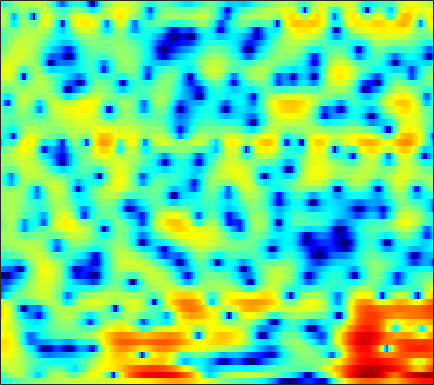

The file beside this chart, header and first rows:
-4.3498, -3.963, -3.4813, -3.0434, -2.7346, -2.3503, -1.9976, -1.7545, -1.4563, -1.188, -0.94363, -0.7798, -0.57283, -0.38338, -0.24027, -0.064103, 0.10922, 0.24193, 0.41259, 0.59059, 0.77918, 0.92277, 1.1072, 1.2829
-3.388, -2.039, -0.6199, 0.4418, 1.05, 1.638, 1.989, 2.105, 2.067, 1.804, 1.296, 0.7489, -0.2261, -1.512, -2.685, -4.449, -6.053, -6.605, -5.961, -4.352, -2.632, -1.507, -0.2926, 0.612
1.222, 1.554, 1.962, 2.291, 2.47, 2.598, 2.592, 2.492, 2.225, 1.804, 1.231, 0.7053, -0.1165, -1.04, -1.763, -2.664, -3.334, -3.606, -3.607, -3.244, -2.726, -2.316, -1.813, -1.423
3.104, 3.178, 3.224, 3.206, 3.141, 2.986, 2.748, 2.514, 2.126, 1.657, 1.12, 0.6777, 0.04586, -0.6124, -1.11, -1.744, -2.321, -2.723, -3.186, -3.567, -3.866, -4.044, -4.212, -4.322
4.533, 4.586, 4.561, 4.426, 4.255, 3.93, 3.504, 3.112, 2.499, 1.78, 0.9606, 0.285, -0.6983, -1.774, -2.639, -3.862, -5.163, -6.134, -7.428, -8.571, -9.444, -9.841, -10.02, -9.881
5.508, 5.542, 5.452, 5.206, 4.924, 4.399, 3.72, 3.109, 2.163, 1.081, -0.1251, -1.097, -2.475, -3.962, -5.138, -6.865, -8.889, -10.71, -13.84, -18.52, -26.83, -26.4, -19.08, -15.38
5.899, 5.968, 5.876, 5.559, 5.163, 4.413, 3.396, 2.45, 0.9225, -0.9492, -3.181, -5.061, -7.669, -9.8, -10.56, -10.51, -9.974, -9.597, -9.258, -9.028, -8.773, -8.48, -7.976, -7.417
4.661, 4.908, 4.971, 4.742, 4.39, 3.68, 2.688, 1.75, 0.2147, -1.676, -3.963, -5.893, -8.578, -10.39, -10.53, -9.384, -7.875, -6.872, -5.768, -4.885, -4.134, -3.648, -3.084, -2.609
3.667, 3.818, 3.795, 3.537, 3.208, 2.604, 1.822, 1.143, 0.1493, -0.9026, -1.948, -2.67, -3.514, -4.117, -4.415, -4.578, -4.506, -4.335, -3.987, -3.53, -3.021, -2.626, -2.111, -1.629
4.805, 4.573, 4.128, 3.537, 2.993, 2.152, 1.197, 0.431, -0.6239, -1.664, -2.683, -3.396, -4.268, -4.99, -5.411, -5.811, -5.976, -5.912, -5.57, -4.95, -4.151, -3.508, -2.623, -1.783
6.355, 5.79, 4.921, 3.878, 2.969, 1.597, 0.0357, -1.248, -3.064, -4.852, -6.436, -7.307, -8.168, -8.917, -9.64, -10.99, -12.91, -14.23, -13.88, -10.89, -7.745, -5.761, -3.639, -1.975
6.543, 5.863, 4.855, 3.686, 2.661, 1.031, -1.062, -3.087, -6.724, -12.45, -27.52, -21.48, -13.21, -10.33, -9.374, -9.146, -9.62, -9.962, -9.394, -7.399, -5.016, -3.397, -1.623, -0.3187
2.961, 2.522, 2.072, 1.663, 1.296, 0.6519, -0.1648, -0.8715, -1.901, -2.836, -3.433, -3.519, -3.225, -2.663, -2.211, -1.635, -1.109, -0.7245, -0.1842, 0.386, 0.9412, 1.315, 1.69, 1.822
-9.481, -7.718, -5.538, -3.955, -3.097, -2.257, -1.664, -1.327, -0.9894, -0.6806, -0.3566, -0.07168, 0.3187, 0.7419, 1.076, 1.503, 1.905, 2.173, 2.472, 2.683, 2.785, 2.767, 2.583, 2.172
-11.84, -10.95, -9.381, -7.907, -6.918, -5.704, -4.6, -3.848, -2.926, -2.061, -1.244, -0.6687, 0.07239, 0.7615, 1.243, 1.814, 2.295, 2.592, 2.888, 3.058, 3.091, 3.006, 2.74, 2.314
-11.19, -12.04, -12.39, -11.79, -10.91, -9.485, -8.055, -7.033, -5.713, -4.448, -3.214, -2.33, -1.179, -0.1025, 0.6325, 1.516, 2.252, 2.703, 3.162, 3.45, 3.557, 3.526, 3.326, 2.954
-15.99, -21.85, -33.16, -19.96, -16.21, -13.37, -11.78, -10.89, -9.834, -8.542, -6.861, -5.395, -3.422, -1.586, -0.3657, 1.023, 2.148, 2.82, 3.493, 3.929, 4.139, 4.157, 4.008, 3.636
-8.982, -9.866, -10.66, -10.93, -11.01, -11.38, -12.47, -14.14, -19.2, -30.02, -15.01, -10.05, -5.732, -2.737, -1.012, 0.7856, 2.128, 2.892, 3.635, 4.095, 4.308, 4.315, 4.134, 3.756
-5.525, -5.487, -5.516, -5.613, -5.754, -6.052, -6.462, -6.824, -7.098, -6.733, -5.556, -4.281, -2.47, -0.7986, 0.2925, 1.494, 2.409, 2.915, 3.367, 3.579, 3.575, 3.444, 3.116, 2.656
-3.833, -3.204, -2.583, -2.171, -1.95, -1.72, -1.527, -1.386, -1.117, -0.7471, -0.2656, 0.1735, 0.7993, 1.415, 1.828, 2.28, 2.583, 2.69, 2.659, 2.419, 1.967, 1.501, 0.7376, -0.1416
-1.398, -0.8806, -0.3149, 0.1265, 0.3898, 0.6742, 0.9006, 1.063, 1.261, 1.453, 1.667, 1.824, 2.021, 2.194, 2.291, 2.339, 2.262, 2.103, 1.716, 1.088, 0.152, -0.7859, -2.46, -4.73
0.4379, 0.695, 0.9901, 1.23, 1.363, 1.466, 1.494, 1.491, 1.445, 1.397, 1.374, 1.369, 1.394, 1.43, 1.444, 1.424, 1.317, 1.156, 0.8071, 0.2634, -0.5274, -1.334, -2.735, -4.575
0.6409, 0.8911, 1.174, 1.34, 1.356, 1.212, 0.8915, 0.5258, -0.05148, -0.6178, -1.074, -1.242, -1.212, -0.9855, -0.7635, -0.4817, -0.2787, -0.2073, -0.2044, -0.2915, -0.4315, -0.5784, -0.7803, -0.977
-1.051, -0.1555, 0.7424, 1.21, 1.265, 0.9354, 0.0945, -0.9146, -2.837, -5.527, -8.48, -9.367, -7.747, -5.471, -4.169, -3.069, -2.527, -2.366, -2.322, -2.235, -1.9, -1.415, -0.5901, 0.3189
-2.59, -0.8118, 0.7159, 1.505, 1.701, 1.462, 0.6413, -0.3593, -2.32, -4.99, -7.934, -8.874, -7.514, -5.628, -4.686, -4.207, -4.635, -5.594, -7.897, -11.16, -11.12, -7.903, -3.937, -1.031
-0.254, 0.4261, 1.145, 1.593, 1.735, 1.653, 1.29, 0.8418, 0.1019, -0.7089, -1.456, -1.898, -2.33, -2.637, -2.91, -3.449, -4.309, -5.234, -6.776, -8.122, -7.876, -6.337, -3.803, -1.531
0.6043, 0.8879, 1.209, 1.427, 1.498, 1.469, 1.292, 1.068, 0.6778, 0.1933, -0.3156, -0.7212, -1.26, -1.795, -2.18, -2.665, -3.084, -3.323, -3.489, -3.38, -2.955, -2.449, -1.59, -0.6364
0.669, 0.9539, 1.252, 1.444, 1.514, 1.512, 1.393, 1.24, 0.9163, 0.4826, -0.07538, -0.5615, -1.288, -2.075, -2.649, -3.308, -3.716, -3.78, -3.519, -2.949, -2.172, -1.552, -0.727, 0.0195
0.6151, 0.9518, 1.246, 1.41, 1.478, 1.502, 1.469, 1.388, 1.173, 0.8072, 0.1983, -0.4295, -1.572, -3.142, -4.65, -7.058, -9.159, -9.259, -7.255, -4.745, -2.637, -1.368, -0.04139, 0.9022
0.08826, 0.1339, 0.00604, -0.1941, -0.3011, -0.2646, -0.01488, 0.2273, 0.543, 0.6803, 0.5247, 0.1538, -0.746, -2.215, -3.797, -6.674, -9.847, -10.06, -6.914, -3.727, -1.401, -0.1044, 1.165, 2.02
-1.327, -2.124, -3.755, -6.056, -7.826, -8.202, -5.865, -3.88, -1.792, -0.4048, 0.4451, 0.7585, 0.8319, 0.5927, 0.297, -0.1375, -0.4044, -0.3873, -0.05505, 0.4999, 1.126, 1.544, 1.977, 2.249
-1.488, -2.422, -4.246, -6.882, -9.04, -9.54, -6.671, -4.368, -1.96, -0.2599, 0.8694, 1.444, 1.917, 2.136, 2.178, 2.137, 2.042, 1.959, 1.85, 1.739, 1.598, 1.465, 1.221, 0.8864
-0.1096, -0.3843, -0.8221, -1.196, -1.331, -1.193, -0.7024, -0.1624, 0.615, 1.368, 1.951, 2.277, 2.543, 2.634, 2.586, 2.408, 2.109, 1.813, 1.342, 0.8069, 0.1672, -0.3687, -1.164, -2.101
0.7243, 0.7555, 0.8078, 0.9276, 1.063, 1.304, 1.627, 1.91, 2.261, 2.561, 2.777, 2.853, 2.813, 2.603, 2.33, 1.811, 1.134, 0.5424, -0.3424, -1.296, -2.319, -3.141, -4.351, -5.762
0.3688, 0.5317, 0.8569, 1.229, 1.532, 1.954, 2.385, 2.686, 3.069, 3.347, 3.501, 3.49, 3.285, 2.81, 2.273, 1.279, -0.01545, -1.149, -2.769, -4.361, -5.597, -6.306, -7.16, -8.138
-2.39, -1.634, -0.6485, 0.145, 0.6491, 1.294, 1.969, 2.502, 3.244, 3.917, 4.378, 4.544, 4.466, 3.988, 3.312, 1.942, -0.1244, -2.288, -6.336, -12.28, -15.13, -12.11, -9.299, -8.333
-7.473, -4.877, -3.298, -2.94, -3.164, -3.493, -2.777, -1.357, 0.8184, 2.714, 4.098, 4.79, 5.249, 5.205, 4.83, 3.87, 2.349, 0.837, -1.607, -4.1, -5.28, -5.106, -4.418, -4.146
-3.462, -3.709, -4.396, -5.991, -8.229, -13.76, -14.15, -8.509, -3.606, -0.5206, 1.481, 2.504, 3.368, 3.755, 3.793, 3.532, 3.012, 2.498, 1.74, 1.037, 0.4712, 0.1535, -0.1879, -0.5118
-1.975, -2.419, -3.049, -3.719, -4.157, -4.44, -4.142, -3.483, -2.343, -1.134, -0.07169, 0.559, 1.177, 1.538, 1.667, 1.688, 1.573, 1.429, 1.204, 0.9949, 0.8044, 0.6997, 0.5907, 0.5076
-1.221, -1.487, -1.799, -2.026, -2.103, -2.062, -1.876, -1.613, -1.205, -0.7806, -0.382, -0.1557, 0.04347, 0.1148, 0.0906, 0.003709, -0.1183, -0.1899, -0.2231, -0.1767, -0.03607, 0.1154, 0.3694, 0.6345
-0.8603, -1.129, -1.407, -1.513, -1.491, -1.313, -1.019, -0.7792, -0.4435, -0.191, -0.06578, -0.07938, -0.2721, -0.6459, -1.044, -1.68, -2.289, -2.606, -2.678, -2.309, -1.598, -0.9797, -0.1506, 0.5917
-1.325, -2.07, -2.829, -3.042, -2.762, -1.98, -1.009, -0.3462, 0.376, 0.8483, 1.001, 0.9033, 0.4409, -0.4694, -1.498, -3.482, -6.332, -8.946, -10.46, -7.401, -4.107, -2.21, -0.3435, 0.9903
-3.191, -5.738, -11.08, -14.91, -9.926, -4.947, -1.939, -0.385, 1.011, 1.851, 2.242, 2.255, 1.914, 1.115, 0.1794, -1.585, -3.985, -5.907, -6.862, -4.878, -2.3, -0.7309, 0.8277, 1.857
-2.37, -3.584, -5.141, -5.585, -4.764, -2.958, -1.218, -0.1614, 0.8947, 1.597, 2.008, 2.138, 2.11, 1.884, 1.601, 1.13, 0.6538, 0.3844, 0.2518, 0.4303, 0.7886, 1.075, 1.342, 1.375
-0.5878, -0.6048, -0.6355, -0.5915, -0.4552, -0.1927, 0.09962, 0.2903, 0.4894, 0.6424, 0.772, 0.8879, 1.057, 1.235, 1.356, 1.475, 1.544, 1.565, 1.56, 1.508, 1.385, 1.231, 0.8831, 0.3246
0.9572, 1.337, 1.623, 1.696, 1.603, 1.296, 0.7538, 0.2026, -0.6789, -1.554, -2.064, -1.997, -1.346, -0.4182, 0.2624, 1.004, 1.504, 1.725, 1.829, 1.725, 1.453, 1.141, 0.5972, -0.09466
2.656, 3.139, 3.486, 3.501, 3.268, 2.598, 1.409, 0.07967, -2.594, -7.108, -15.64, -13.78, -6.351, -2.568, -0.834, 0.6281, 1.404, 1.652, 1.626, 1.295, 0.7421, 0.2338, -0.4803, -1.186
3.003, 3.516, 3.945, 4.059, 3.941, 3.466, 2.61, 1.687, 0.1322, -1.627, -2.885, -2.933, -1.947, -0.6575, 0.1186, 0.7427, 0.8776, 0.6564, -0.05113, -1.194, -2.707, -3.97, -5.52, -6.454
1.731, 2.341, 2.958, 3.331, 3.467, 3.446, 3.23, 2.95, 2.506, 2.042, 1.675, 1.49, 1.361, 1.266, 1.132, 0.7711, 0.1038, -0.6619, -2.121, -4.242, -7.346, -10.72, -18.61, -26.32
0.07184, 0.8138, 1.635, 2.271, 2.617, 2.936, 3.101, 3.144, 3.1, 2.989, 2.815, 2.644, 2.367, 1.993, 1.633, 0.9981, 0.1333, -0.6917, -2.08, -3.827, -5.938, -7.657, -9.788, -11.04
-1.557, -0.6822, 0.3153, 1.136, 1.635, 2.161, 2.539, 2.744, 2.906, 2.965, 2.921, 2.83, 2.613, 2.291, 1.971, 1.431, 0.7441, 0.1277, -0.8259, -1.912, -3.073, -3.952, -5.068, -6.058
-3.047, -2.012, -0.8539, 0.07525, 0.6531, 1.271, 1.749, 2.022, 2.304, 2.474, 2.554, 2.555, 2.471, 2.296, 2.097, 1.746, 1.299, 0.8987, 0.2916, -0.404, -1.167, -1.782, -2.62, -3.467
-3.592, -2.51, -1.393, -0.5701, -0.09078, 0.4266, 0.8508, 1.126, 1.456, 1.731, 1.936, 2.027, 2.085, 2.056, 1.989, 1.844, 1.641, 1.45, 1.125, 0.7126, 0.1881, -0.28, -1.001, -1.825
-1.772, -1.188, -0.7477, -0.6078, -0.6251, -0.6442, -0.5062, -0.2323, 0.2562, 0.8015, 1.228, 1.436, 1.562, 1.57, 1.563, 1.594, 1.694, 1.798, 1.896, 1.878, 1.664, 1.351, 0.6747, -0.3048
1.736, 1.503, 0.7227, -0.6935, -2.221, -4.668, -5.824, -4.674, -2.239, -0.3926, 0.6216, 0.8869, 0.6171, -0.1225, -0.7251, -0.9369, -0.09488, 0.9108, 2.203, 3.096, 3.511, 3.49, 3.022, 2.029
2.964, 2.389, 1.213, -0.6418, -2.611, -6.186, -8.379, -6.349, -2.991, -0.8696, 0.04186, -0.01533, -1.168, -4.093, -8.615, -22.32, -6.794, -2.446, 0.8384, 2.663, 3.563, 3.777, 3.589, 2.919
0.9036, 0.5957, 0.1654, -0.2906, -0.6492, -0.9875, -0.9774, -0.7267, -0.1789, 0.3485, 0.6252, 0.5699, 0.1743, -0.5142, -0.9997, -1.172, -0.5485, 0.2269, 1.258, 1.974, 2.269, 2.22, 1.795, 1.025
-3.255, -3.091, -2.572, -1.873, -1.338, -0.6288, 0.03099, 0.4827, 1.043, 1.504, 1.846, 2.013, 2.115, 2.145, 2.149, 2.172, 2.234, 2.284, 2.274, 2.096, 1.68, 1.173, 0.1745, -1.218
